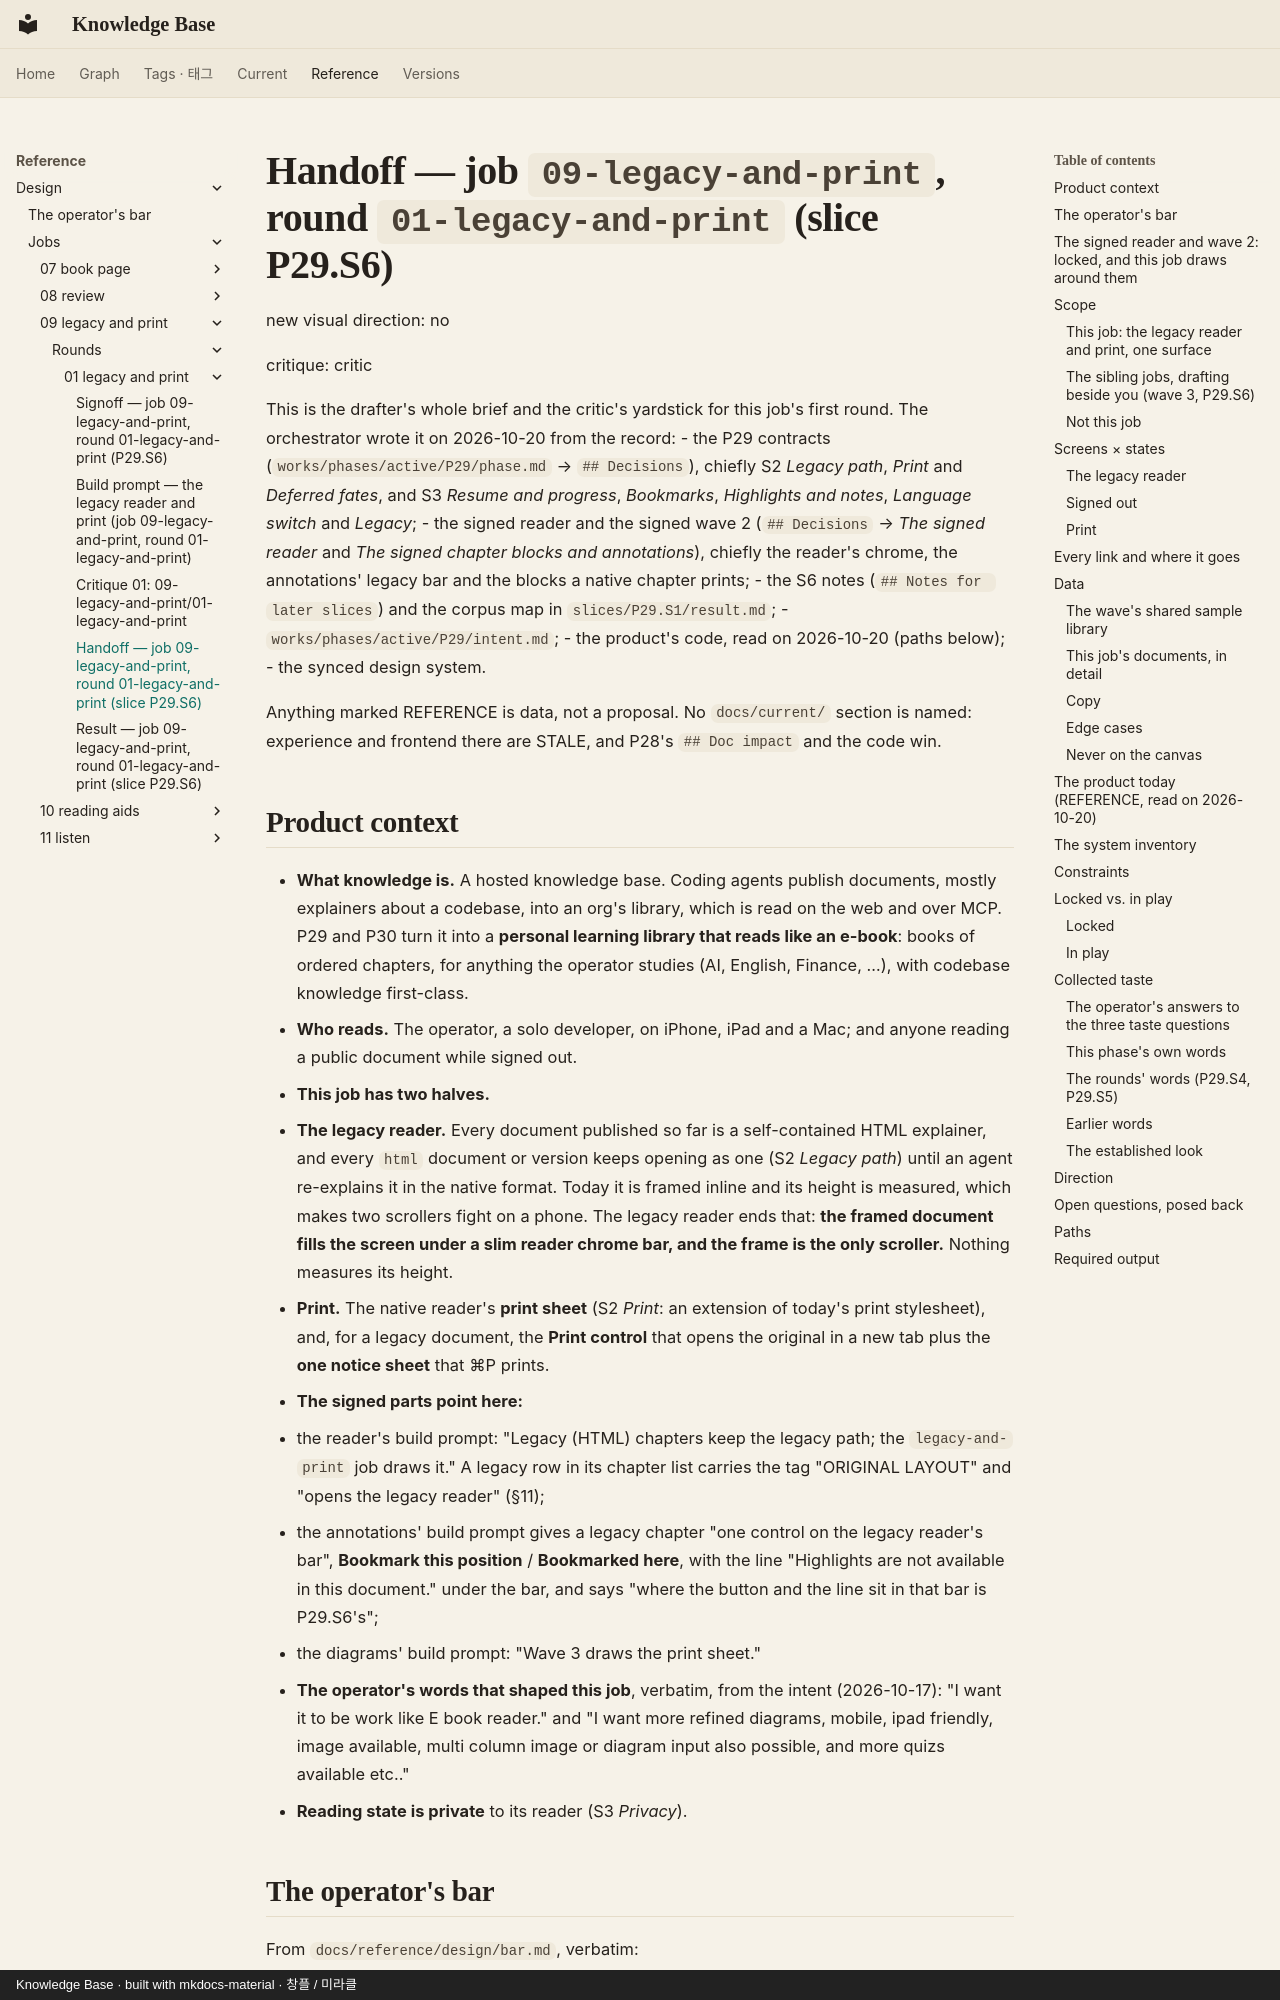

repository: leetusik/knowledge · page: reference/design/jobs/09-legacy-and-print/rounds/01-legacy-and-print/handoff/index.html · generator: mkdocs · copyright: Knowledge Base · built with mkdocs-material · 창플 / 미라클

# Handoff — job `09-legacy-and-print`, round `01-legacy-and-print` (slice P29.S6)

new visual direction: no

critique: critic

This is the drafter's whole brief and the critic's yardstick for this job's first round. The
orchestrator wrote it on 2026-10-20 from the record:
- the P29 contracts (`works/phases/active/P29/phase.md` → `## Decisions`), chiefly S2 *Legacy path*,
  *Print* and *Deferred fates*, and S3 *Resume and progress*, *Bookmarks*, *Highlights and notes*,
  *Language switch* and *Legacy*;
- the signed reader and the signed wave 2 (`## Decisions` → *The signed reader* and *The signed chapter
  blocks and annotations*), chiefly the reader's chrome, the annotations' legacy bar and the blocks a
  native chapter prints;
- the S6 notes (`## Notes for later slices`) and the corpus map in `slices/P29.S1/result.md`;
- `works/phases/active/P29/intent.md`;
- the product's code, read on 2026-10-20 (paths below);
- the synced design system.

Anything marked REFERENCE is data, not a proposal. No `docs/current/` section is named: experience and
frontend there are STALE, and P28's `## Doc impact` and the code win.

## Product context

- **What knowledge is.** A hosted knowledge base. Coding agents publish documents, mostly explainers
  about a codebase, into an org's library, which is read on the web and over MCP. P29 and P30 turn it
  into a **personal learning library that reads like an e-book**: books of ordered chapters, for
  anything the operator studies (AI, English, Finance, …), with codebase knowledge first-class.
- **Who reads.** The operator, a solo developer, on iPhone, iPad and a Mac; and anyone reading a public
  document while signed out.
- **This job has two halves.**
  1. **The legacy reader.** Every document published so far is a self-contained HTML explainer, and
     every `html` document or version keeps opening as one (S2 *Legacy path*) until an agent
     re-explains it in the native format. Today it is framed inline and its height is measured, which
     makes two scrollers fight on a phone. The legacy reader ends that: **the framed document fills the
     screen under a slim reader chrome bar, and the frame is the only scroller.** Nothing measures its
     height.
  2. **Print.** The native reader's **print sheet** (S2 *Print*: an extension of today's print
     stylesheet), and, for a legacy document, the **Print control** that opens the original in a new
     tab plus the **one notice sheet** that ⌘P prints.
- **The signed parts point here:**
  - the reader's build prompt: "Legacy (HTML) chapters keep the legacy path; the `legacy-and-print`
    job draws it." A legacy row in its chapter list carries the tag "ORIGINAL LAYOUT" and "opens the
    legacy reader" (§11);
  - the annotations' build prompt gives a legacy chapter "one control on the legacy reader's bar",
    **Bookmark this position** / **Bookmarked here**, with the line "Highlights are not available in
    this document." under the bar, and says "where the button and the line sit in that bar is
    P29.S6's";
  - the diagrams' build prompt: "Wave 3 draws the print sheet."
- **The operator's words that shaped this job**, verbatim, from the intent (2026-10-17): "I want it to
  be work like E book reader." and "I want more refined diagrams, mobile, ipad friendly, image
  available, multi column image or diagram input also possible, and more quizs available etc.."
- **Reading state is private** to its reader (S3 *Privacy*).
